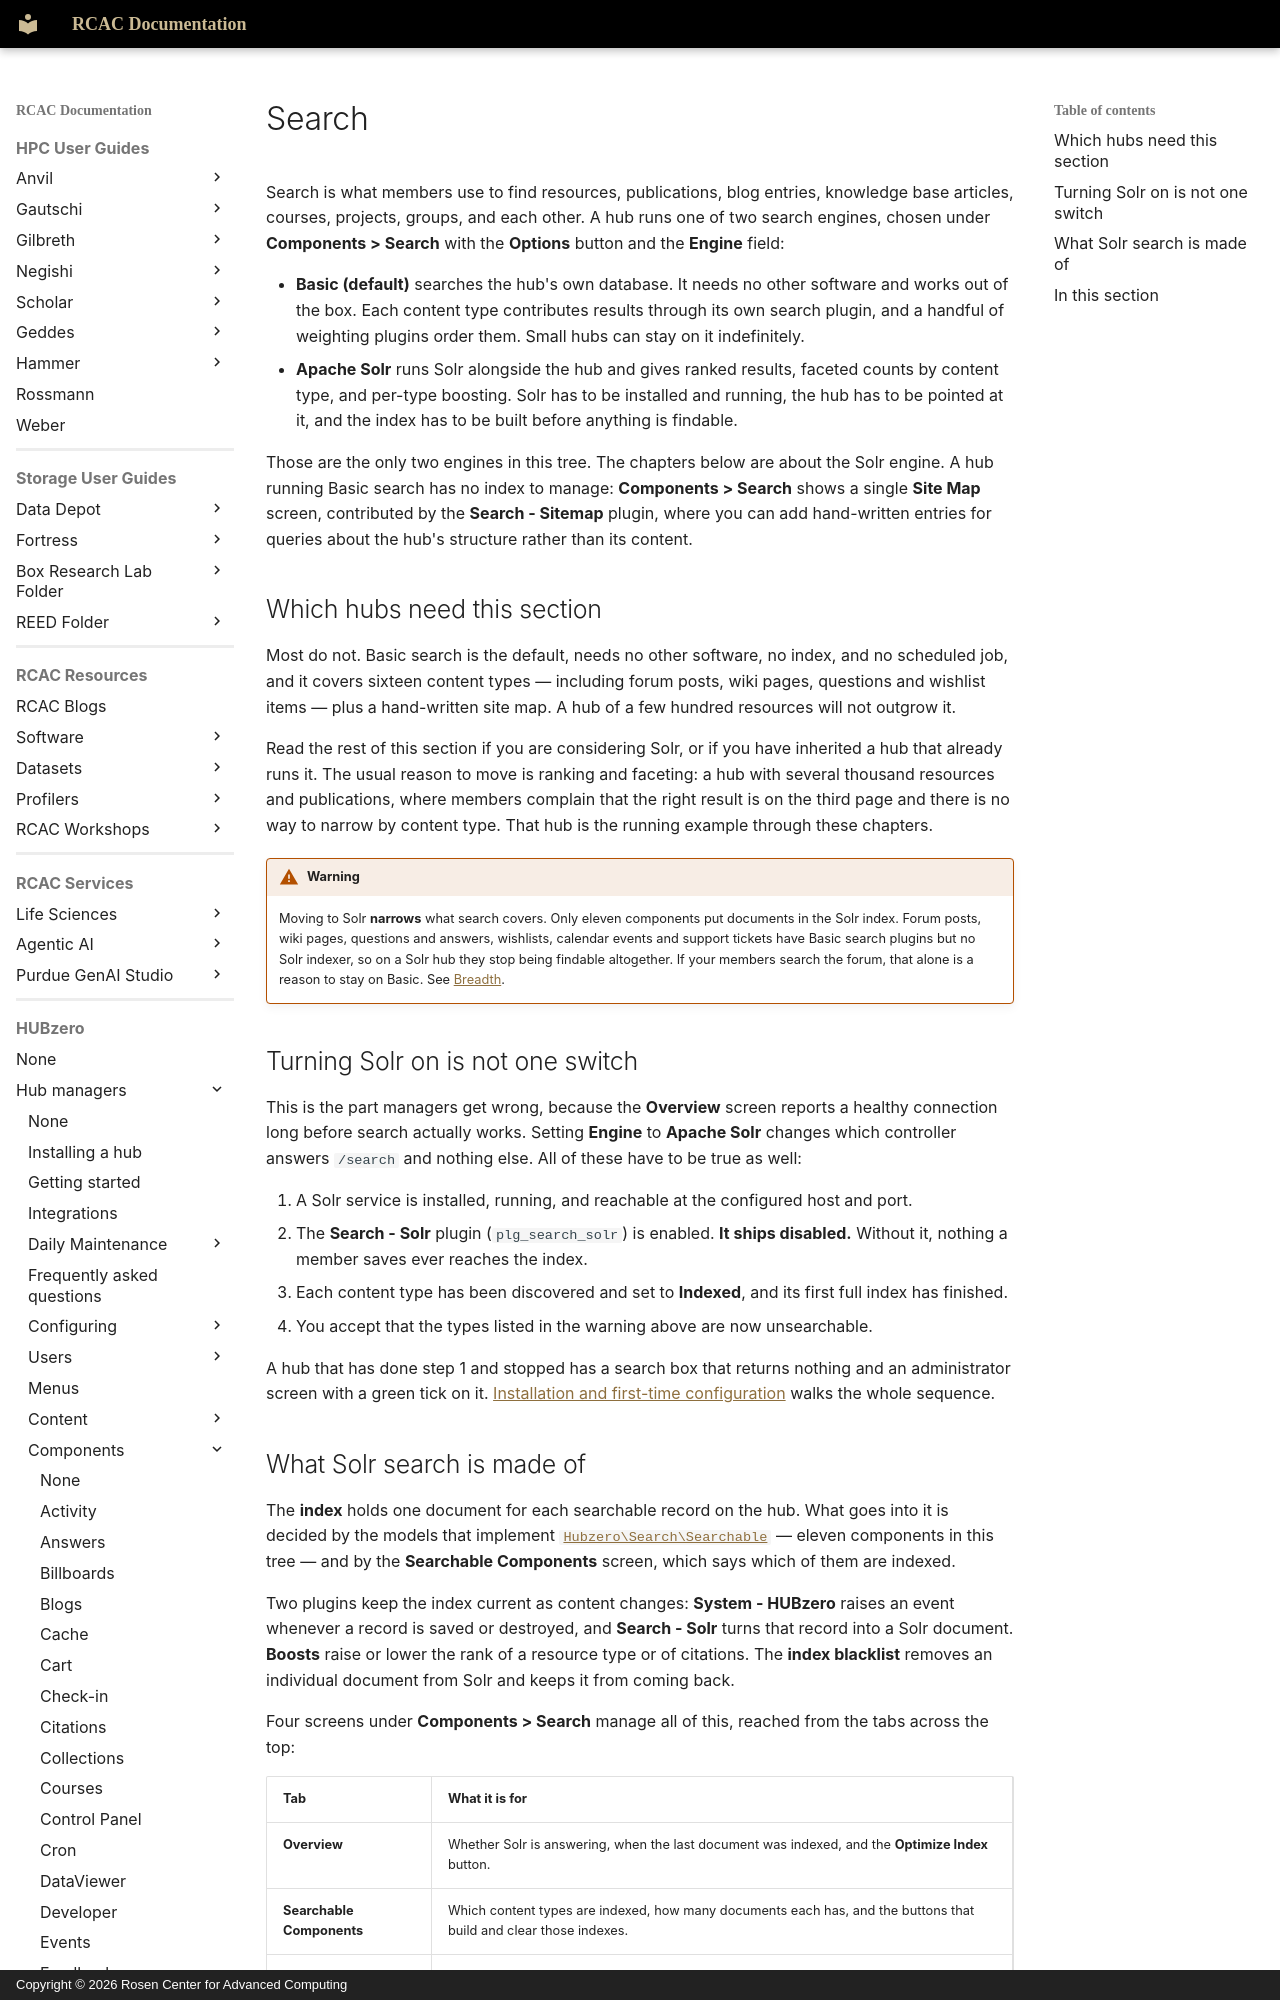

repository: PurdueRCAC/RCAC-Docs · page: hubzero/managers/components/search/index.html · generator: mkdocs · copyright: Copyright © 2026 Rosen Center for Advanced Computing

---
tags:
- HUBzero
render_macros: false
hubzero:
  upstream: docs/managers/09-components/31-search/README.md
  commit: 9c1a8c678002bdfb41860f90915a3589ab60339e
  status: rewritten
  reviewed-against: 2.4-main @ 009ec973b7
  reviewed: '2026-09-10'
  screenshots: none
  source: https://help.hubzero.org/documentation/240/managers/components/search
---

# Search

Search is what members use to find resources, publications, blog entries,
knowledge base articles, courses, projects, groups, and each other. A hub
runs one of two search engines, chosen under **Components > Search** with the
**Options** button and the **Engine** field:

- **Basic (default)** searches the hub's own database. It needs no other
    software and works out of the box. Each content type contributes results
    through its own search plugin, and a handful of weighting plugins order
    them. Small hubs can stay on it indefinitely.
- **Apache Solr** runs Solr alongside the hub and gives ranked results,
    faceted counts by content type, and per-type boosting. Solr has to be
    installed and running, the hub has to be pointed at it, and the index has
    to be built before anything is findable.

Those are the only two engines in this tree. The chapters below are about
the Solr engine. A hub running Basic search has no index to manage:
**Components > Search** shows a single **Site Map** screen, contributed by
the **Search - Sitemap** plugin, where you can add hand-written entries for
queries about the hub's structure rather than its content.

## Which hubs need this section

Most do not. Basic search is the default, needs no other software, no index,
and no scheduled job, and it covers sixteen content types — including forum
posts, wiki pages, questions and wishlist items — plus a hand-written site
map. A hub of a few hundred resources will not outgrow it.

Read the rest of this section if you are considering Solr, or if you have
inherited a hub that already runs it. The usual reason to move is ranking and
faceting: a hub with several thousand resources and publications, where
members complain that the right result is on the third page and there is no
way to narrow by content type. That hub is the running example through these
chapters.

!!! warning
    Moving to Solr **narrows** what search covers. Only eleven
    components put documents in the Solr index. Forum posts, wiki pages,
    questions and answers, wishlists, calendar events and support tickets have
    Basic search plugins but no Solr indexer, so on a Solr hub they stop being
    findable altogether. If your members search the forum, that alone is a
    reason to stay on Basic. See [Breadth](breadth.md).
